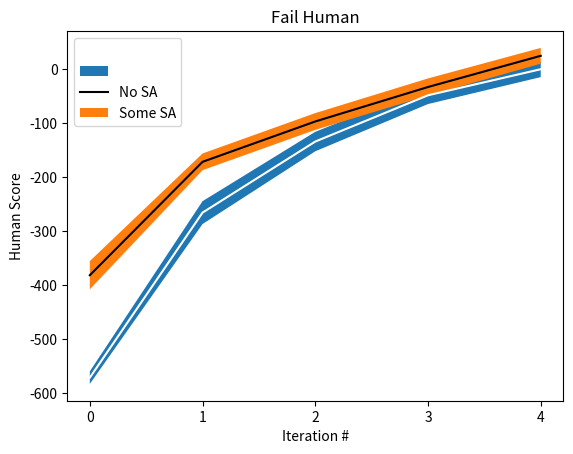

Here is the Python script that generated this plot:
import matplotlib.pyplot as plt
import numpy as np

# curriculum_fail = [[4, 4, 1, 3, 4], [4, 4, 3, 2, 4], [4, 4, 0, 4, 2], [2, 4, 4, 3, 0], [3, 3, 3, 1, 3], [4, 1, 1, 2, 3], [3, 3, 4, 4, 1], [3, 1, 2, 2, 4], [2, 2, 0, 1, 0], [4, 4, 2, 3, 3], [3, 2, 2, 3, 0], [3, 4, 3, 4, 2], [3, 4, 3, 3, 2], [4, 4, 1, 2, 0], [4, 1, 2, 3, 4], [4, 3, 2, 2, 3], [3, 0, 4, 1, 3], [4, 1, 3, 4, 3], [1, 1, 4, 0, 2], [2, 1, 3, 2, 1], [4, 0, 1, 3, 2], [1, 3, 4, 2, 4], [4, 2, 2, 4, 2], [3, 2, 4, 3, 0], [4, 4, 3, 2, 0], [3, 0, 4, 2, 1], [4, 2, 1, 3, 3], [4, 1, 4, 0, 0], [2, 3, 1, 1, 3], [1, 0, 2, 4, 3]]
#scores_extreme = [[-545.6830069626002, -87.30249027224488, -34.203024853992375, -1.9950722478645986, -3.6406940761595963], [-672.8344305655255, -366.4754923603468, -114.29440449697991, 112.79190826411984, 113.9364578974562], [-535.231829466996, -247.97790047476292, 110.02763184771852, 112.23304893089433, 116.20238541319183], [-519.179657618183, -211.5491688413531, 129.70122316540895, 161.03182989017495, 23.901217669993095], [-665.9187154806538, -543.2036123989725, -371.017434361772, -339.797508391621, 147.9499320203054], [-637.5504222108343, -697.270720338801, -277.30632358140974, -62.06692704285158, -2.0930842829978076], [-659.6532402566479, -251.15062302539846, -298.4861474044022, -107.8519526806629, 204.77323387040346], [-676.2326482259614, -8.371386079495768, 97.13722575009558, 134.4340675669771, 126.1232873976973], [-521.1797214388207, -207.93699848878478, -101.62189211489724, -56.028773765458155, 54.49632672838677], [-555.1350335951743, -107.82109739488824, -419.5935543750109, -135.77111156147726, 230.22960318077176], [-573.091837646351, -87.99221819783001, -127.37431366164382, 103.7292382557853, 83.56102244122997], [-675.7492603836922, -178.9515022864748, -167.99672086065274, -33.801675917288954, 76.35963879355833], [-294.92687463408885, -522.3100073677408, -193.42324572266585, -128.28667529740255, -224.98181291348683], [-523.8131725160057, -165.4624123648293, -84.19419703543326, -4.956880225919917, 111.72281758881664], [-606.2686470388502, -253.7018340626537, 72.3898318189561, 33.821338708454036, 16.941803670603512], [-531.4874402182866, -477.2867757513811, 29.69954379060122, -108.28172919736926, -64.64686595627938], [-569.3937141348671, -256.3425290702052, 17.857942559615736, -26.937830394290653, -11.840226862518383], [-655.5554526139946, -215.7824848047268, -141.4779555217026, 60.403743891714974, 12.86579578958723], [-947.4724539980164, -557.1046571148354, -186.10001776171998, -20.728202863499835, -7.067426589502082], [-526.4503134360635, -12.539408368529806, -45.67255999313595, -58.853131558860085, -65.92063866288113], [-127.43490885107053, -55.88845925955813, 48.44813425966498, -132.8825925302655, -190.742028047234], [-663.887974509732, -263.09829271360604, 189.05542351924748, 163.66005828940223, 119.56755819030043], [-646.0406240504333, -57.885296558413344, 9.844718435130167, 181.94904983286912, 142.467062502966], [-690.6094733822919, -238.1743659013802, -127.62526241469213, -64.77363085053454, 84.88374463289168], [-526.7581638414675, -231.83331339142813, -145.16091672952695, -436.2061555090348, -107.95826693594104], [-599.3880920531474, -23.086054730879788, -125.44997473260528, -147.02171305478657, -147.93842546679667], [-490.34970747511096, -4.640049564912294, -23.685029223024003, 0.03608170203596615, -134.92081945583323], [-705.6707420746518, -266.9582772240445, 126.02767445619534, 96.88907568820854, 115.2887920821039], [-654.8742776230172, -466.60945163450987, -268.9425432907756, -120.59906817794668, -200.17484703744034], [-653.1651434393615, -584.5713028248294, -416.76224038806276, 57.8193163899896, 156.5471047947996], [-513.9074162619015, -83.17644449118836, -40.91044098860493, 105.86668593075737, 108.24248461819919], [-660.4195062733236, -92.01589982836455, -367.9815470265522, -393.6928269419139, -280.3008435613841], [-946.4718722209284, -719.2059784283268, -312.63253497488097, 121.37341013844726, 160.01271460210577], [-654.7255429395566, -759.9510787573327, -538.5975461562039, -482.79348916640913, -490.19025755777227], [-527.4857676160855, -286.0800131511791, -208.58958712891564, -140.14956793024353, 141.83158793384683], [-10.04379684800343, -462.3845043058618, -190.34741752656828, -123.8615611164598, -100.48474372217024], [-717.3313042095655, -261.95924656545935, 73.79388743826688, 42.47989317112752, 120.87520758679747], [-309.0945925910877, -126.06537675547943, -363.8270037074352, -246.48626598843822, 24.012893146380996], [-705.1582867527497, -201.61992615588082, -399.61059083472946, -284.7250434554411, -338.9312388038714], [-717.2220252942582, 36.63492249886777, -76.24931590931814, -46.54976033234475, 80.40713744745301]]

scores_extreme = [[-566.0591524443086, -304.8093201478298, -124.32453435240032, 8.849490654154161, 153.86200011738848], [-528.9228357593786, -177.9720493341519, -65.2954715405539, -82.30134923437986, 85.78653762667261], [-632.7868612626598, -436.5987799810311, -66.45709646126409, -69.62690333006779, -10.342772254969674], [-687.0957276258674, -630.6383550962004, -275.5617570897381, -268.00011240499043, 39.95646764372538], [-527.1511285626266, -375.67232325831316, -164.29862849889938, -75.628911936573, -202.0198726730637], [-539.5702728443717, -202.8482531209425, -65.14725539906652, -2.5009345638310547, 16.395574132936908], [-522.4242998902594, -156.8329110318663, -144.67299921672821, -34.67137875108055, -7.050553975163973], [-688.1753023060637, -55.78993321825569, -15.281767858198304, -28.32686115156954, -0.14024008882077227], [-510.2591563305697, -167.89463807780635, -479.9812174389898, -172.18392618853548, 3.4862560389803066], [-658.3594913491654, 27.477823855291973, 3.7466263601431193, 112.9331309027496, 71.15022726378331], [-636.4183837264146, -701.3335511870056, -254.58696140395006, 178.7960878631307, 103.95926473668294], [-709.6444459280277, -445.4894495194274, -411.9249153172306, 99.58054891113582, 42.39052550767281], [-644.233574077491, 61.620170428162055, -290.5353770161296, -338.4006797835165, 15.862632283450088], [-645.5430526978948, -526.748803042391, -347.42428665763504, -190.82628992100175, -147.24100783265982], [-531.9341568785802, -458.05825413353966, 32.23713990042056, 5.13769903220207, 52.03150293430747], [-527.3230957962686, -100.4634363833847, -126.39799402005784, -150.249537724207, 35.07973405580013], [-607.878187869356, -430.9822946624228, -222.7692952454751, 115.9507900846681, -10.51286498357376], [-520.495182077515, -79.80291498804255, -163.71584529531788, 33.48956368775732, 202.18108668091523], [-378.2795981860598, -303.5424368544916, -39.803626709922426, -28.776487924363728, 133.02212208066092], [-663.9180148219406, -260.61512964581414, -320.0785294733555, -67.16844835869304, 133.67433805524172], [-349.1064923851074, -118.80258345647121, -58.01155394057771, 57.2909022931655, -107.65833591656262], [-652.4235632843016, -567.3108613132796, -480.2522343297037, -278.96422297856526, 56.36394295345328], [-527.39529505049, -352.3458655100182, -87.4427402061204, 82.24571973428378, 27.133698276481528], [-530.8302247360655, 88.68550002596942, 212.24085161849115, 249.26416953015564, 160.01027741592404], [-523.9395652653262, -325.2293470747976, -171.48461259044703, -24.42438988590788, -144.44588199973032], [-527.2019959068027, -96.65733723730104, -59.756544049353785, -429.250170712029, -225.30078049807543], [-628.5567132273653, -155.4410272197804, -9.98613987309072, -55.06504204520854, -72.93075031730076], [-581.6736639540173, -88.89174833052303, -120.09523446690142, -86.46046708124102, -190.78136136713442], [-642.7421002126375, -0.8197973495392226, 75.17419403846517, 23.120331230305116, 183.83772208005973], [-650.3346379614408, -79.22068599718064, -136.5665385877634, -234.56571742743395, -353.9153856897162], [-57.994536533199344, -265.99469993574513, -163.36185303900135, 93.56617070430033, 17.273788525140326], [-527.7466749982698, 46.420241098389894, 157.022754996119, 7.61149189180855, 22.544354250200197], [-692.1114733426458, -755.2466619822566, -239.99142810136118, -137.38784289678668, -22.51917756356601], [-539.3202231861204, -294.04353294073024, -264.84934396480105, -142.54588562515323, 144.21340134206275], [-531.7550329796065, -261.91261396638953, -146.04314669701813, 24.933338745419817, 24.071356406436127], [-671.3736158993415, -728.0359225012065, 158.21100355005734, 20.8132333189067, 7.392254603959543], [-531.235696000075, -273.981402011062, -487.4745415447198, 35.202459566126905, 236.869523720414], [-528.2952965408198, -255.12642768749265, -181.13004742791583, -80.69385614407295, -257.18667541094567], [-507.3180133964669, -155.80594197506662, -244.83014474999231, 17.11189543479055, 20.66012365267259], [-547.5644967410584, -413.637661469291, -71.94766750642955, -194.29948343890146, -38.09949341463229], [-876.8463307964919, -690.504831214687, -224.18121188913136, 58.521684803031484, 82.03990250276229], [-657.951015394778, -209.17735145012642, 143.53308668059438, 63.229186278446754, 257.1869014050652], [-522.9466804255692, -273.30629451195455, 213.0589831162634, 88.86940835505035, 36.69826222115141], [-596.3815341485861, -308.0528045684615, 72.65455243499231, 40.33846927633273, 62.01098432420215], [-672.07534811814, -382.08929002272623, -113.35505682972128, -156.10379144439952, 103.0590115084558], [-661.4254250788256, -223.41976937036134, 238.70124880812074, 3.734409717371693, 158.62052535468084], [-662.4484460143013, -36.43834946468165, -39.40462714551668, 247.20165605013685, 56.14033474298848], [-679.2857033309853, -162.45990111225495, -55.90349062482816, 151.5388339062947, 130.0287702176359], [-679.9387142018875, -374.39928373648155, -23.829931104076852, -23.492564412181697, 4.3914781472770015], [-525.5223668561852, -444.8951468389035, -44.0585566027993, -0.7411600048243543, -52.811998216145184], [-673.4894747334444, -141.32346083707688, -17.220762233627518, -246.78850066672507, -221.8570554226572], [-271.8849014192414, -291.00500751736865, -72.03802498481329, 152.27269524279166, 163.80772387828046], [-341.3583547434463, -70.39241850710177, -0.8452194882104067, 43.71239610196022, -12.771143556281928], [-615.749582441407, -219.49892067356268, -24.791878729424603, -31.164784406432897, -59.5745749108728], [-526.0790258404737, -639.8414507432138, 45.8505433861057, -152.73166962648617, -16.22813132122148], [-383.84621140628434, -333.64622397895585, -28.413294273323494, 3.363289218080419, 258.37833493936466], [-682.6978302679717, -249.03797170549873, -396.0695967361005, -445.2592229364421, -237.9489432549602], [-535.205265261453, -388.78589141456075, -342.4420159452553, -11.119780107053797, 76.87859913414903], [-326.6513358295009, -331.37188569974444, -31.361590664220806, -95.13969048464784, -412.9644179455634], [-676.3859848034581, -135.40183877343185, -148.40048263410608, 95.73473034960436, 125.32377375987471], [-584.0264066740785, -460.4627815556272, -186.49474920484323, 62.98427241146262, -145.7984551944753], [-532.5695479894581, -341.25292521186896, -397.1922820526323, -30.104035150042268, 76.77073743836083], [-610.7333658643405, 114.15407955826853, 20.901983179567328, 107.97787237584632, 49.857937224006214], [-514.1937492381194, -84.92682226832711, -59.81521248489291, -37.40818120243129, 58.730192951558465], [-625.4429569291099, -765.5462026820746, -413.15276736355673, 154.3677843594066, 70.12000336217051], [-222.71096286702988, -279.39895847507813, -168.62633332229188, -0.15636638513645948, 0.7668366638106164], [-524.1901527155915, -404.22336225824887, -243.69774046298772, 89.16593916511489, -32.9727607116743], [-632.0926073472699, -335.0344933552051, -500.31572866450676, -336.50217346082496, 61.196196058129075], [-528.5992860538694, -711.09517005262, -171.1708273025517, -151.13634842231812, 49.35811025629605], [-660.6078928731205, -640.9789911690125, -323.31362446295185, -578.0236253743897, -562.306248508478], [-509.8730126059815, -120.58765159082478, -55.69687974456896, -20.008890218809835, -66.15565343237998], [-706.1844923276441, -451.5219339146876, 180.79115255063704, -60.18362167288067, 137.44119708806966], [-608.8267128152429, -181.69448969862518, -454.6722767346335, -91.46765285117078, 92.8455580539908], [-309.05718820045746, -116.39446836841087, -130.64437122979695, -194.20449392365413, -160.6371428072012], [-493.78095793352384, -217.4810963627323, 191.45592403634356, 8.363054554061046, -6.3567889208661255], [-599.044760208784, -286.17762846385824, -236.9001614278879, -62.6551085714991, -12.83448144160774], [-677.8963190834785, -72.03050765848589, 24.093009729110022, 16.233727234040096, -14.874442204261982], [-481.34838622475115, -186.81070267407463, -162.0712243020203, -58.93855953633024, -53.51359039526644], [-649.6015375468775, -759.7963025774252, -458.8710292824124, 15.649803520359134, -217.1317952414639], [-525.8563486557865, -183.25929577776265, -46.97657051122967, 209.2855116371627, 53.79872887644642], [-521.8925438249355, -183.95035526518024, -263.21363722971194, 20.834156199334423, 73.08367048089295], [-660.2787089235783, 6.207085956041909, -429.28509883481064, 209.99145019057158, 258.59025926435004], [-663.4209503547925, -203.55403905857983, -443.3509824378707, -352.22571614403284, 0.036071110736074274], [-542.9195798988687, -7.21534881437469, -126.97609839755503, -281.23449316685617, -40.343478501670496], [-491.1958145370286, 18.372876628271023, -62.34963468108342, -39.8598814109548, -115.15339854479717], [-653.6201739244317, -524.4263186606779, -221.51861652241405, -261.7999403039496, 74.75252431167809], [-508.2844474258906, -28.908707156547433, 1.2743585376272109, 74.30814042597325, 191.43757971462935], [-703.4944141045228, -175.71583317515106, 138.8016031288736, 148.73201461148102, -201.035876671288], [-548.3591836491812, 94.74532030354791, 85.61403121858862, 143.43751250466394, 51.37496765280987], [-697.0004225907683, -444.1744312689166, -385.1113531243351, -321.64971146997516, -343.52594860537084], [-525.0402836252938, -214.6092435814045, -194.38738366921862, -132.8695565366044, -3.1497029259205838], [-717.35285531519, -151.8681156401374, -53.934739852810026, -306.6961839132285, -211.76616728596952], [-534.699910215403, -294.13528213580634, -408.56844025394076, 6.101033031007773, 50.868185650071084], [-592.9188996370225, -67.43298083311902, 43.92874878516335, -49.100203607914956, 79.3801232888891], [-653.3957325998724, -537.7021302603022, -435.4193723228658, -453.16888868725437, -254.83289459835655], [-681.7532703656344, -26.912798076178582, 70.11637231037955, 27.38026999792831, 163.86972356568822], [-562.12971261808, -49.307794243227605, -241.37310688019846, -78.70709307560352, 9.477527241287655], [-525.2054756979472, -394.32511111946104, -90.84984582070022, -305.0786487801364, 27.67773060277717], [-666.9295030277171, -15.013738466235584, -39.82898367118365, 240.04713132842267, -76.98786158908932], [-663.1834798193892, -204.89115346174958, -49.675078686906474, 55.98176556570202, 181.45610228772992]]

#scores_extreme = [[-113.58628831615938, -85.67563532147899, -110.359079126495, 59.283167135194205, 52.455406367073806], [-151.60251689958756, -260.367826978786, 139.71769961938236, 90.06113809812243, -83.44036407866193], [-171.0784342906796, -177.78915361165394, -220.10292656453453, -278.72265071067545, -292.6474499558897], [-387.5031656821289, -208.57281738960532, 104.8968072680027, -16.526333961491623, 109.95485289315079], [-258.915312728939, -199.2162515143967, -104.0664240884183, -116.19082306961266, -35.51420376032968], [-127.50164720320485, -130.80594119958067, -209.31314080382145, -19.12850511654044, 22.0619878473012], [-511.43435228194085, -586.6464902913236, -549.3915813450025, -428.37425446329746, -129.63660612928817], [-490.9694587373406, -105.3487484996393, -148.13760843352333, -170.61042039807884, -127.5166835046933], [-409.2437732069796, -170.63361929237252, -258.16568181799926, -193.51462404993418, -242.8303965118978], [-571.9632916287504, -543.2552683237898, -131.39407223359828, -225.75657426855167, -42.39835152986234], [-613.903906912431, -463.71746950305595, -553.1355791279461, -505.86847331734333, -273.9685343160844], [-416.57495467979015, -250.95026685904386, -182.71369726872564, -98.41630193678348, -3.1015030826320187], [-246.1587888679782, -325.8413543508701, -243.5435168107027, -37.58454367879791, -39.409065626186965], [-211.22127400722223, -200.16687162053023, -67.52111962272564, -233.65554314058832, -331.01424084393585], [-96.53947121685465, -119.87917572779197, -130.21817414982337, -58.81206500844032, -58.93665627653451], [-620.1245701080315, -586.3719342470023, -406.0155083763266, -226.8532109941647, -122.6711862094644], [-568.8803025713438, -59.843702695631066, -285.4726122786958, -51.02135026089017, -83.10214462203086], [-315.6269429311393, -327.8987594588099, -299.42796446024875, -165.2201513832049, -131.21189759363523], [-290.96243806758133, -175.33020520227032, -152.2627411923619, 147.9720038082845, 152.18433218960794], [-484.76266683992196, -541.0841213899912, -231.47149492889048, -275.35251679552664, 38.9271252363495], [-705.3821591676987, -256.8305367970671, -245.38817426709574, -308.0161229083916, -316.8988629849904], [-157.42112131851687, -251.63309868054824, -108.13275702535353, -36.58122322502902, -40.08077424250157], [-241.4181080921299, -217.84814734703286, -151.57703382956916, 5.222191169782596, 219.03776218861748], [-116.6101183051187, 10.639225997534258, -35.07614449189708, 198.39805272348474, 110.2294405218011], [-354.83573308930494, -237.77125304614327, -135.98601760357636, -25.13039524342618, -63.579885837058534], [-224.74253675230156, -117.72668949073893, -215.4330778208142, -118.06976527687043, 214.18762593913962], [-192.31006581206094, -332.9150249114121, -102.81840235051375, -198.09795041948982, 132.5785404248716], [-467.2546715784491, -145.19668963686686, 96.14645346504801, 8.733803997181516, 150.0104035875986], [-1682.952571084552, -204.9150976468192, 135.61194430039785, 3.3756136464374435, 164.33091362077388], [16.753997780402962, -109.2577212550926, 157.44662118881973, 90.20695635262682, 83.52703415530141], [-372.72664525821193, -253.78133720058236, 5.8122322061442535, -19.660132030299028, 179.87697151633296], [-347.07251608445614, -459.5045839047555, -224.0701363738288, -304.28287540559336, -198.86061809492975], [-117.28901963770988, -183.46571520521593, -115.1928227407919, -149.04771565666158, -108.35254348648832], [-570.1173579975169, -144.89637249607017, 80.3405253491477, 190.81091762418947, 59.210932465533006], [-375.65748515557993, -256.0825185297259, -169.69543473092594, -37.942597647569755, 76.97457630755893], [-554.788781757934, -288.67667564644864, 48.13076013890581, -65.65977402174364, 4.487293772514624], [-325.4768044122787, 53.03829142738177, -100.00927222731019, -47.04307107024793, -221.63965314506822], [-227.16395529257088, -124.43672922657906, -124.50966705163273, -172.8758844518242, -146.75621895851077], [-588.2428579271204, -276.52114217189666, -136.64132089698128, -35.71097442488126, 158.22924883243573], [-178.24580444873865, -164.3310141063448, -154.06115207958152, -187.6111889810065, -69.70773359129171], [-64.66080604585399, -93.07957675561421, -67.18138058683988, 68.3103123869164, -58.10066038947609], [-345.9454482830549, -51.42554687184055, -66.95730068056497, -14.835289642604678, 11.328779699428608], [-91.51990417966324, -239.97467745347657, -169.40782365422467, -15.224029565058368, -153.76914070333277], [-161.4371400910224, -175.48402662833223, -82.18773236051511, -116.63812174461091, 29.285572831179955], [-698.4853775369589, -197.6492481792158, -810.6486848931658, -180.76669624018743, 172.42430626634913], [-471.0556664321108, -46.32230332396906, -55.90023227765234, 109.22795168700199, 189.83860828591745], [-192.86496086655492, -149.89253993369366, -97.8991085998639, -116.37134920632937, 179.5395210332112], [-164.73330285539183, -490.9170659951724, -203.57857631369296, -55.28925549638886, -61.04190452547171], [-653.548768970976, -253.56557162727162, -329.32616834997845, -247.1726859471915, -202.46810570448366], [-620.4509507507395, -79.68165704895655, -151.64710606417276, -106.70134820623295, -15.48414595556076], [-123.41946459146047, -362.3696243817069, -292.9074086858035, -595.1906093264442, -692.5840808128169], [-182.53328807257589, -184.2495612285219, -199.34639394804623, -223.41902812390754, -231.47421979885948], [-142.90647714666875, -244.73410810048307, -403.0466610550054, -304.00824455049695, -244.4928034790043], [-590.9722079066827, -70.12182060544956, -35.11760118703936, -69.73594642244174, 3.735415767896613], [-252.4420467350521, -222.5752825532889, -354.4520637128532, -178.7655702674365, -240.9981403812921], [14.926362845488507, -128.04504811500684, -53.79003840902624, -147.82203615477448, 148.46642598760258], [-867.7249068301164, 9.690102985730226, -43.84354363728496, 169.28696082192002, 231.81998796569005], [-596.8837173484865, -565.5204446131149, -242.17890092233625, -234.70190007683874, -9.552869165542818], [-431.2054387968263, -331.03613068724417, -271.563033109791, -1.0549021801460057, -96.99663383785496], [-233.1278958312501, -131.9132676852246, -90.11323358470719, 97.69609745782759, -94.25655802776512], [-316.13896995440257, -102.80425692308646, -150.28611332578544, -225.3396393421238, -137.68177030402074], [-144.8379778195487, -132.0153311770156, 152.1251826270397, -6.812316492927996, -1.468289040138751], [-154.01550677512128, -262.67622063187844, -22.90497684487583, 195.032800816151, 58.950605501697375], [-102.84065844811349, -100.85203807431218, -227.74562488445787, -244.00269405194413, -266.36404627579367], [-125.21547139465856, -141.5132056185283, -237.32773615020045, -232.67135747674456, -208.0899356584498], [-656.4744295298024, -530.3199070233557, -575.4571565842173, -408.9896686997272, -115.30462866205298], [-397.70673800718686, -67.50080751027097, -422.81369148261894, -151.73691886640825, 250.80793192667403], [-315.56494736157276, -174.0790892996891, 59.03447145147008, -65.7466304596813, 14.870955247678406], [-467.85188681994316, -209.1569276097952, -316.27807327182535, -258.77214604917896, 187.191504742139], [-309.4977833418183, -74.43820887284645, -128.02688775905858, -48.173494735038695, -252.13146138249522], [-435.1752865852689, 30.398527560932145, 17.30399207155408, 125.29502035300507, 235.6313475434989], [-161.107766774523, -166.59726173699667, -299.69185856269905, -43.05599480130772, 77.77553677246347], [-646.2069633388821, -141.40024965797608, -187.30424396894205, -231.5980040044007, -270.0741331897527], [-746.6214620562753, -416.1011253469419, -148.30323837697966, 37.9197744843274, -124.63583066991119], [-133.44797367919136, -683.4161342352555, -664.1794004857989, -686.066664457589, -541.8595856393729], [-487.8875637222917, -263.82983970099457, -247.52869244750363, -279.3687815454001, -205.17300665474144], [-645.2893736259077, -89.3036286445045, -49.90029846844614, -27.075155316716906, 70.31305863910114], [-347.5239844503932, -205.58609284745984, -208.86469599584498, -90.64483863060434, -42.020841570779226], [-567.5505544410736, -470.1402478204591, -313.1308701482809, -299.0635774652302, -181.8210936409083], [-165.1053092236785, -120.59874508347544, -40.62538721778883, -85.23985892296999, 239.04313465166516], [-341.5599276304839, -236.00582587972343, -363.1272685185122, -270.9862502675896, -34.49306290051328], [-505.5121772775384, -251.39981682585335, -207.513063245775, -261.6634961891881, -160.45977853981907], [-479.653291000991, -488.13978108496246, -457.7308175412526, -387.2950491413524, -257.37489374355084], [-312.90346087185844, -207.7537606926268, 153.95968604489045, -43.30741379059123, 132.51815341093248], [-640.8960785770162, -403.119776679136, -507.01272730857653, 127.3924314052942, 31.130641821385996], [-411.324609048654, -98.72298318673056, 148.4139673185835, 82.31041304874589, -26.463773338310027], [-629.9714184822126, -590.3096643982886, -317.2862766391018, -368.94462162310737, -271.9542274259201], [-172.17689521982103, -158.78515424461497, 234.3037516430028, 216.81193565576254, 204.42360831850434], [-635.549151047145, -131.39442947263063, -178.95805714753328, -418.4937141168406, -210.2863362558061], [-262.60448540246387, -216.16418919990184, -185.16151929357244, -62.15692855436962, 249.65698872261913], [-165.80032383439257, -49.320567371522145, -171.80841480818285, 64.72092634216129, -11.244065577836148], [-505.4168361269729, -272.21827182955883, -4.036173835281386, -78.91298694637052, -42.336686562509236], [-135.65292117177813, -103.9802507042325, -168.47687890258175, -139.16629025875147, -98.18876300035802], [-226.20893684207036, -263.7665394988244, -175.68054124097972, -106.87860076183183, -94.31701605049558], [-711.5770320760357, -138.896336981869, -89.72865984761556, -154.83668217775, 173.6661208315291], [-166.3708442950619, -138.9431543497962, 101.526884771154, 17.23817333760754, 179.79656661255686], [-621.6611106534324, -177.49484170365815, 13.476023829443644, 60.59945216235733, -11.481807794892173], [-134.6335172658936, -541.3820334894517, -466.1354056202458, -324.57374521286056, -298.1664253225687], [-123.8148024084059, -114.70913764262892, -121.11308791852703, -147.22947400834542, -202.0535868853163], [-589.9319617519707, -89.1661801875558, -3.561339974679325, 150.0325002748627, 244.25686294701137]]
cf = np.asarray(scores_extreme)
cf_mean = np.mean(cf,axis=0)
cf_std = np.std(cf,axis=0)
cf_sem = cf_std / np.sqrt(100)

# curriculum_success = [[1, 1, 2, 0, 0], [0, 0, 1, 3, 2], [1, 4, 4, 2, 3], [0, 1, 2, 4, 3], [0, 2, 4, 3, 1], [1, 2, 0, 0, 1], [1, 4, 1, 3, 3], [0, 1, 0, 1, 1], [0, 3, 4, 3, 0], [0, 1, 3, 2, 2], [0, 1, 2, 0, 4], [0, 0, 1, 4, 0], [1, 0, 0, 1, 0], [0, 1, 3, 0, 3], [0, 0, 0, 4, 4], [1, 0, 0, 3, 2], [1, 2, 2, 1, 2], [0, 0, 2, 1, 1], [0, 1, 1, 0, 3], [1, 1, 4, 2, 4], [1, 1, 2, 4, 2], [2, 0, 1, 4, 0], [2, 1, 2, 4, 2], [0, 2, 4, 1, 4], [0, 1, 1, 4, 3], [0, 1, 1, 2, 3], [1, 1, 1, 4, 0], [1, 4, 3, 1, 2], [0, 2, 0, 4, 1], [0, 1, 1, 3, 3]]
#scores_model = [[-204.2001228051887, -143.0091752417461, -67.38934791931956, -76.31872065850624, -57.32322867370834], [-493.1041830444093, -375.61380110629835, -355.3800869796162, -249.13492853053512, -244.97039279849673], [-669.6268793337501, -179.50635187393746, -48.88122638998848, -93.65711675076948, -52.43349681841711], [-176.9564701416379, -237.09908969119164, 57.32585393724262, 113.78995648297101, 225.91042809270775], [-219.45770988493774, -263.3789049882031, -101.62528070612777, -142.4221672238294, -98.08276705294853], [-286.5346872756845, -233.83172236230993, -459.4421134327963, -234.72232999177214, -128.05144276050981], [-233.3814070570641, -119.27428647258884, -335.50875177967936, -78.83038522045648, -89.9208399487151], [-529.8187626103602, -198.30636470553614, 121.18546589458228, -9.39964475979969, 164.31056394951892], [-712.4429976985599, -119.79714411873212, -51.1662489391258, -83.47081238744906, 97.3113263255462], [-647.239093210158, -219.93578228815915, -360.63812915672577, -85.12417229446308, 34.15964119293411], [-60.86755253367037, -496.28300351403175, -85.91375327733634, -53.33352288299833, -19.593490176238898], [-522.7298874929105, -701.0763337729156, -203.4336277852254, 4.481004021358105, 209.67402311150425], [-224.82624120128935, -11.373796377560243, -103.73469393147425, -38.43732269028125, -270.8510718262656], [-221.89274124887078, 58.42560621960513, 7.790699932404633, 113.24237619194139, 88.16131738874842], [-233.35009627611785, -396.12147461549955, -28.707216389736935, 106.02126634360164, 125.07825663900557], [12.794081152125875, -88.09985418651502, -14.54267215339342, -74.40855824612073, 143.88597800340432], [-1194.1209354098116, -239.36993449052247, -166.87532009103708, -34.98732142687816, 103.49279282239858], [-701.632780436015, -409.8910538354946, -275.97803772101327, -279.23772893310473, -171.0318373001397], [-138.52834300453205, 13.384348458159263, 5.974261033949398, -46.69769086548513, 18.65143326436902], [-127.54844858814837, 157.43694280549016, 180.1605242524103, 240.83163982211346, 149.7056438279607], [-315.47455416383156, -46.55584587722277, -449.15493615705947, -40.273922290035344, -12.417621208237893], [-170.6978739725807, -7.048343327414199, 219.8272311235347, 1.0074194002180434, 38.59365663311213], [-593.4369547667205, -363.0354633042892, -372.9661075070018, -168.52440093793706, 59.782211974550215], [-97.63075290038856, -198.33844330756494, -39.31143364719044, 114.81068921946708, 188.7805395336], [-22.149606068128513, 29.683973512878993, 28.25731348393782, 168.87418302460458, 181.2803015519724], [-408.2373871093765, -333.32819914780623, 6.009420698645752, 8.546213864592477, 39.81996027373209], [-457.3507921395982, -130.8801030335793, -83.43342127338238, 10.017505227029568, 65.3126592076421], [-267.2540810257007, -273.7450682076795, -395.02908462768727, -427.5846207967951, -202.17899284342516], [-211.08018099575347, -254.16422836364623, -144.90078173872735, 71.8003854731491, 219.3234241256473], [-666.1168869114915, -289.6485887293451, -185.5571335637368, 148.16650472383185, 66.44149557716594], [-309.327662644946, -406.12782414707647, -78.31873129681301, -167.39584782159224, 69.89850572897751], [-882.0289406603073, -167.23453918680343, -101.48563603756644, 52.55852045879692, -28.530721595269966], [-546.1367676916449, -175.46931614200412, -9.631969500933774, 221.41099360748302, 247.66558615108346], [-506.46759744425634, -210.69476553673536, -318.3584296609707, -66.1800550980793, 39.76179769473289], [-524.8132514492606, -218.108747674083, 39.86303040557901, 59.388916766723675, 65.24562972928666], [-603.5308026326571, -32.674730627390616, -133.70533723893806, -240.7103913757961, 55.364407360451104], [-86.74338244701308, -90.0682476412841, -112.07135963357953, -110.28306641956915, -276.8250797604416], [-289.52624810195186, 73.35435530220118, 85.10305430400983, 99.40851920900317, 143.46015938661532], [-832.7479604530494, -148.84332970423156, -232.46052092130444, 9.975778240288633, 156.1066373167688], [-289.77546542764856, 2.040819809165351, -11.957162792636277, 72.059075098757, 34.30037839143657]]

scores_model = [[-201.9442137397909, 85.69646754013202, 34.56003908749484, -31.510694533112076, 133.41733987037614], [-564.7935615708855, -195.15832515621247, -20.826634971049963, 7.003398360530349, 12.468256407117575], [-634.0095248339443, -82.91190495721999, -26.090766054654534, 125.99053584843791, 172.3319577330431], [-63.641683832334174, -62.58671129840336, 119.7890873739025, 199.7120398987745, 25.19948055569118], [-192.52591850150213, -250.36792544041154, -278.1827733060477, -50.61419779255461, -117.97426934080575], [-147.14702837244323, -199.82846361681234, 29.548879433715705, 80.774667941849, 66.97856619879032], [-294.4043640868354, -227.10092204417842, -105.46667471553133, 30.1402717321243, -151.35879903200833], [-111.60338033527887, -173.72316893638987, -350.77622507180706, 40.328760789050214, 170.55711163498663], [-56.75516972694245, -332.1048569916808, -175.0189196458993, -65.21116255633434, -261.3917451265555], [175.19994705132137, 88.23364689709503, 3.5990625741525575, 180.286045397015, 187.1611865736822], [-87.13500139792043, -182.5305240278696, 35.34013927366216, -94.16769705030262, 8.84579258034556], [-212.47697240438683, 120.84675785237843, 29.46470406429671, 25.699514534664296, 13.376464616555703], [-137.0957246448726, -223.53234738865459, -148.43578906461457, 115.89633979021389, 152.9157920378775], [-692.6513355134397, -174.34169690154164, 22.020364805917872, 255.15330826799755, 211.78353076071107], [-498.8964858076195, -205.92361817690693, 37.05394305508006, 69.57388814260017, 30.57443848839307], [-134.31582552256776, -154.37030493579778, 27.20479785947946, 40.031177975034424, 153.15705290775162], [-193.54297048344557, -207.19602965546318, -192.3690789936314, -235.41621158730095, -76.59240493052775], [-397.66432985531856, -87.81148690430084, 130.6315049164228, 5.392331523425227, -50.21467781962502], [-722.606970301724, -181.83162366989373, 106.58737024013298, 151.5148824856912, 7.279987070892972], [-594.7899603163758, -159.19241417677136, -13.275625799566175, -263.78206436658394, -138.77591481338303], [-494.04231581718295, -115.82532254300922, 112.22195655184751, 93.11397019863387, -11.005041645497396], [-252.19198686979462, 30.679733313874358, 52.02874261793902, 71.4680354857808, 137.6198706528667], [-501.66276997043894, -256.6434006071948, -429.3487212483922, -488.5382810553394, 69.83995036551944], [-54.31483253837261, 86.79321317916455, -250.80777463170276, -49.011028712359334, -151.1278541079647], [7.555632169692283, 14.813977012264989, 36.3873492433579, 39.59065131640677, 95.54342329883544], [-652.3339527520561, -223.66757104401458, -369.50226264155856, -239.66305008227715, -328.5132621943722], [-395.85963293434764, -164.04653158506522, -306.9922145027187, -320.72293187570824, -86.9313869315932], [-1343.8309212208546, -41.15692554930753, 22.86208824396737, 229.83087483432215, 200.28204186240492], [-554.8369963329715, -37.520916399155645, 99.7737844867074, 189.57252533294007, 82.32736897470761], [-688.5678616578485, -64.00502876820495, -274.6729348129656, 70.20371280300243, 77.14834940188447], [-429.7874888218632, -297.4180440967772, -196.89094748007852, 28.60560297856548, 60.47935449320653], [-794.3025368511637, -247.3441642481599, -271.81410263751775, 76.42479575840791, -19.68835872425781], [-687.8333531134733, -340.9553037203632, -54.41635616726711, -289.5588200865444, -3.93983247603085], [-524.4697394243096, -152.1971332361886, 85.21308331111057, -117.96200458518186, 133.02060795877742], [-186.46662859726763, -147.08779872982615, -116.09688710746313, -265.54478025920247, -151.79685138845838], [-379.03977231207256, -5.9509775290338665, -63.833428544463345, 137.94819072504282, 109.83926797238303], [-546.9872994238284, -77.97199540130092, -32.08884273572063, -70.48488572069206, 160.98204456756451], [-441.6374232755933, -543.917851899782, -512.4358545484527, 99.93096126604114, 129.53848901416478], [-704.9713635901, -114.57796000432954, -418.4667278378104, 47.75542462597039, 66.36134303850639], [-440.3747822945482, -172.99303823961282, -135.58231169928413, 87.22896395179532, 17.780365309852947], [-262.54466260970594, -249.09217841538265, 9.090180454438487, 165.5141262640521, 216.69405607832246], [-670.9535333649438, -64.94397444488689, -253.62593541103683, 8.65129553176853, 15.265940522900376], [-754.2031985362497, -140.52883437305894, -129.23983612546073, -67.54764167262903, 56.006078424712825], [-656.1947793510728, -253.87632352469745, -53.32478892832737, -262.09258324906835, -138.20173737960303], [-131.2028841020236, -147.29210467453797, -90.45326633640346, -29.221462170443566, 35.36501163538431], [-646.0371717511596, 7.043333495548865, -193.04053602657538, -136.63746728860792, 44.380069741293084], [-59.522103848938876, 136.60503438785008, 102.54197226061505, 80.83287133721221, 185.358924056857], [3.6537256639709823, -10.014132656392174, -19.84689575604903, 81.8692870637301, -6.387290238328657], [-251.32891741291377, -217.2266258798129, 106.05965481272888, 87.82818679625298, 99.7090805105217], [-421.54928578859517, -166.3445966001183, -362.0218452999035, -135.57175243106434, 18.63905746069837], [-291.52982646744965, -12.145868673100827, -86.25657984850223, -210.8739805387373, -54.7133284699339], [-136.42681345568198, -38.17212349936165, -159.55618125492447, -81.47925462215468, -81.50317190137935], [-278.57353291843117, -128.67457909089399, -30.731614660929733, -64.41667502567259, -41.4230026850788], [-94.47963206124427, 22.869835030807696, 182.06463532631372, 109.60275819015878, 188.18432746287834], [-688.3341991164243, -330.40816519902324, -515.4207861563516, -448.97473921946255, 61.452165644149964], [-697.4221271060791, -572.7287037422208, -50.15777381235146, -154.87183468750627, -62.31051739354308], [-156.0633440915723, -221.15986383078825, -303.3309706874046, -39.90329695187246, 196.03596043351803], [-325.2423938482758, -304.79556577502433, -316.7697649824657, 22.886417625291806, -166.35774233551862], [71.13073453411104, 30.14916871434924, 9.762745620122962, 91.17184471166708, 95.49043371347061], [-117.3649134366181, -440.6221098479982, -264.994435931554, -303.31917877924235, 29.96339101246404], [-524.2965599707364, -289.1948300993748, -241.9329607744102, -261.23923288215394, -78.51906300015713], [-336.26349969387564, -86.13129738721122, -25.926282787486116, -34.020119689706476, 138.24758184213604], [-698.2567793434702, -368.55366527614814, 3.6350247673278004, 56.44603927263198, 144.77104755787389], [-279.99548223761406, -223.47089012323372, -55.300386755948615, -426.3901022752566, -307.6751447707485], [-526.0583516995569, -98.71000170814193, -56.062700833011476, -64.4166879619653, 169.337160257803], [-447.38221111744195, -79.64150004450866, -42.62793638360285, 16.424610089337413, -318.28583397672867], [-631.754453236245, -35.16679410597283, -297.85405804588044, -85.10128557090454, 142.16621394983088], [-399.90772648976025, -24.91232780347564, -31.151097176120913, 97.98826908150569, 206.38492353040527], [-288.1808609880098, -221.16206669953195, -21.64065681673885, 207.85184097753935, 227.31841772302784], [-564.333110437893, -151.86882534629055, 14.117180531576333, -50.94613065243051, -111.32531987440481], [-60.980279290718535, -62.10118254002272, -138.92879988342438, 13.164360135881907, 150.3876613034662], [-492.54927078606596, -257.14768834643553, -78.0698325825859, -75.30719528810121, -50.91636766103901], [-675.018516362012, -142.08664605655494, -297.28818217607403, -73.1896937017347, -256.88234935827666], [-685.5745628273279, -300.4733335361777, 53.62315517823888, 146.11425694952345, 237.60712406962222], [-36.52594372175004, -35.979166574329064, 52.14272298460909, 15.79294067377084, 111.2576026509352], [12.462661572498448, -107.37895535297885, 52.787452464886904, -14.744797519397224, 221.15242957279398], [-663.6072219617301, -308.6695070071613, 201.41606607515394, -156.0326982908082, -364.69251045231255], [-386.2553677922829, -113.64053741508117, -74.67530457158774, -246.9599950152019, 27.105967134665615], [-396.4051661371751, -406.467385111863, -291.8346471097655, -170.26820045770242, 7.563568513426423], [-148.44853051809014, -109.45829775189443, -65.01771212330385, 99.41294781266447, 84.34866312212083], [-528.1012146731596, -156.09927002814038, 27.22598664764167, 12.891215935059737, -30.214556824463], [-682.9332142826527, -590.206730975418, -233.06821054390383, 53.57282998267546, 112.62370245902665], [-193.90794008016405, -53.51399278186416, -211.997855462306, -273.0935985177392, -119.36962723058832], [-672.4434377925693, -135.22862123623025, -161.15581472997283, 22.217502167775415, 59.74020694874139], [-525.829615174716, -4.641809454285055, -24.466968785740214, -31.590918144996486, 20.612548223188515], [-880.2820847768744, -285.91108785493395, -110.68901565896252, -68.28167396557942, -9.239736824461456], [-611.428660084585, -80.88439042344417, 5.104576119850121, 26.189303037623812, -311.21389322535896], [-382.62680204367115, -261.85961170080986, -341.8648743109469, -393.9121205206678, -282.3230976477072], [-223.85551193947268, -32.50232319308567, -374.4630799577426, -131.8955809833018, -5.502956109451242], [-348.8977357716046, -191.4154891521772, -24.312307970551295, 27.359450125495776, 228.72696430240262], [-295.84474397541976, -660.919669711636, -158.63759592052165, -184.9069159856394, 118.69923204200165], [-173.37077022189106, -133.86272700528406, -67.13138953857471, -142.3057580195238, 192.15593110241798], [-671.3417938018235, -411.02393289502453, -78.8674825827712, -262.14101374553456, -48.00023123023228], [-469.7416802685372, -258.9934993148529, -44.655983940419745, -199.9660901264226, 73.57043078686789], [-33.254199501803086, -222.28786945617148, -224.72047234576888, 90.72215251750443, -147.30640669043936], [-78.06137799894528, -566.247693834827, -47.854385976969105, 72.41762999185076, 198.9000724106651], [-69.42546551130987, -468.24308710458627, -44.87006530875732, 171.5799305610226, 227.1874312047559], [-79.1122459717313, -210.53209868248308, -75.11529087218291, -45.64523586990428, -188.02213104345896], [-534.0526205756591, -53.06278609292143, 134.45060502608834, 145.79324810559166, 234.75854489910085], [-96.48767436541277, -187.7982854255342, -110.62675484696874, 184.481884502853, -54.31327916238329]]


#scores_model = [[-361.06357800852356, 105.69956017719437, 55.60410251882481, 114.1235550321256, 226.20160229024123], [-447.91765695586344, 30.266809441996582, -220.50170915191688, -32.29677324450772, 248.4015485323228], [-637.8629523043825, -71.04450607114366, 7.5160834587571825, 142.91897315869457, 95.23042420520764], [-638.7326091711891, -112.33667029227556, -15.232578846042548, 94.0756469277326, -53.04064344593705], [-650.9346559811999, -99.38409530083472, -131.59214703320896, 257.14742653578406, 163.58191375046394], [-182.98425068302075, 221.23033553767883, 216.96592562115194, 131.5508523174579, 257.5490716667182], [-647.3429989922512, -359.72490929525577, -135.5643915810714, 208.14673267686584, 250.57463767173326], [-480.1399850690758, -51.036979399154085, -2.35593780122048, 231.2104551697154, 122.81902415121469], [-602.9628036491052, -143.88832166088537, -141.186748928632, 252.89574991907952, 252.66594873806608], [-659.5481125858352, -127.08565667922089, 18.325081745378746, 248.7692843131851, 33.71327260414932], [-838.3357019551584, 32.40333682959556, -30.368836753227562, 104.5992482088263, 258.04486607924383], [-663.6736718208465, -183.64418796264005, -23.692343981074206, 247.2000236753097, 219.4178651222432], [-264.3247838964437, 63.82020104073577, 201.87175189171163, 92.01414576856084, 228.64044307657505], [-349.5569667265032, 57.17791507374945, 78.44085396248245, 104.36494951103745, 209.22676143504904], [-728.8573716451713, -125.62875934541835, -116.85636649089872, 100.59512876359018, -168.8181761713206], [-616.5244003304712, -25.740953778587254, 28.340482223614355, 81.46923854172069, 57.57131214611337], [-289.9710970759339, 122.94746746009596, -5.469065282293928, 189.2977657506114, 248.03695892019806], [-654.6064956213663, -146.88882932749817, 129.0119619418329, 113.55619143758172, 217.57310223844343], [-619.2129037390905, -59.41445809535562, 21.485603578473803, 257.60641081256415, 243.3219417460654], [-375.1769341267292, -233.11374539977, -137.05109757175765, 2.342204407854672, 27.198447363591733], [-710.472519005383, -336.8301713781601, -11.243081241811094, -17.291665755627456, 107.28756836757157], [-642.7652410519584, -358.8655210312637, 207.50447374173024, 182.5854897865583, 252.15580310132654], [-481.3639676999413, -174.27076200336538, 183.3053656531485, 252.4672328314336, 248.43719792041838], [-131.722112334802, -162.49880097770364, -168.56245775185366, -123.9832733531343, 202.11032326796268], [-449.9370675241512, -205.52400133281313, 31.305984982204272, 111.26582594405859, 82.97290458166637], [-678.963561882907, 32.40727727403633, 161.31720581456656, 246.5427973679855, 86.7389949479272], [-472.6053758238783, -173.23999148358922, 32.262523035386366, 64.92481182760127, 139.11524834840742], [-701.3729680303234, 73.33298026387868, 227.46526146721044, 256.97431660928595, 9.073661688493251], [-3938.3662757429106, 242.80401069666863, 65.14125138036832, 178.79739026600004, 202.27283422375507], [-408.25577182568344, 90.72995632164536, 116.61500845908249, 146.75813717844764, 205.36012411573387], [-299.26514211366555, 9.461476337051623, 136.52701575601958, 217.57532989839424, 242.25756651801757], [-618.4458496140527, -77.58291027286376, -37.76404525735036, 69.64401502925446, 190.53829425510818], [-208.0094918036838, -10.833588185929608, 88.72799143591705, 165.1802446996593, 154.06840279713973], [-49.719138279355114, 119.27040719993786, 59.46583798308116, 162.37256791351936, 254.51016562428362], [-1013.9543258391292, -21.63624214135409, -56.74503003319734, 166.47032729002632, 239.7222847743761], [-149.99014968697935, -19.5661616645928, -60.4769424706375, 197.5707522475462, 210.2050308090489], [-382.257453961321, 152.5196987121396, 97.47042876669862, 153.03723741913313, 109.2149923720128], [-419.72121448203114, -323.47501434288785, -132.21836999375145, 96.42192942632124, 65.83591442257514], [-328.33840559356645, -220.97345900408874, 230.61900203141266, 86.76892626229576, 247.96473704482318], [-217.62934660289147, -268.43842584254435, -64.00873709346945, 254.83977579854428, 223.373999309808], [-589.3221020929924, -45.9901121730543, 129.3307381010749, -255.322725733158, 241.22588360745198], [-653.2573429375693, -386.6668688432886, -65.62801849501452, 201.48316509422614, 137.58586168122048], [-96.65381938108344, 94.81560791598466, 63.96743466187233, 106.14587768472738, 79.65665317603546], [-527.4521779802428, -546.8689706712332, -11.838373459142739, 33.29521259615209, 97.90171829149432], [-360.34275146556575, 132.37874136578768, 158.09128085832302, 55.90028307825024, 210.30268377718895], [-352.978244750498, -197.06899326261356, 121.83709490640231, 116.88432877103021, 76.27000109234416], [-792.1122090170868, -244.88548219089785, -89.63514751470359, -46.39263752769368, 93.5956722252308], [-663.1464339052934, -25.52362105892755, 108.98450454818149, 18.936898512670837, 166.54988637015836], [-705.2885565435791, -72.72722442111267, -2.4969527679185943, 54.630577792389985, -10.937652568209913], [-276.12168434565064, -349.90434134518966, -119.76274878708341, 108.15748110967397, 75.885664032718], [-128.3456806989231, 9.399066496596527, 11.649394699550053, 14.597646307754792, 73.4579775502289], [-992.6441245536796, 54.75938342213053, 184.89026549342105, 170.14071821176455, 196.61557083750415], [-684.6484797966943, -184.95725463962503, -147.85467376273937, -17.253390223419114, 203.8069543180142], [-208.09338292118514, -50.989774647483266, 85.81570138726113, 239.72819978828971, 250.05793363266918], [-504.89393811937134, -53.92668789457817, 34.02196511019692, -7.650250086842095, -2.219304565467996], [-170.78173398674167, 125.37423447908986, -5.326103512193356, 29.99452731096746, 244.6939562613962], [-5384.912036146233, -20.55370963780464, 172.70907692609745, 60.13191416809368, 122.68664393212627], [-638.3972044447285, -101.07426496918706, 108.57255720200082, 3.847562018753808, 112.20047197236322], [-81.58914839466598, 160.21989867629628, 210.97043099737184, 160.81996593985852, 188.24601486262958], [-928.7579018295428, -230.86859390371743, 21.760083592209664, -31.045327598918895, -22.557242977059456], [-153.35322729667712, 163.72341307778552, 210.62685153562248, 208.60025731050445, 196.5246652099733], [-314.804530381928, -156.08674517484815, -14.436328898320815, 65.05556762821098, -23.44913234087736], [-90.68392317392228, 43.4196749442057, 239.5804900917873, 252.4023320100876, 244.8487365691987], [-614.9013259063954, -229.16016142637233, -13.093349244899674, 201.6025574842221, 160.08207135890265], [-649.3833937636142, -80.29170587010438, -117.08648132529656, 237.86686835662204, 132.24431087943663], [-622.1164264987231, -97.79366771534765, -44.17572312365441, -39.49189732099394, 134.09981731061293], [-632.8332608111396, 20.756997323196366, 198.59532902637966, 242.04794810758835, 61.9011474869259], [-777.2522034325608, 41.97328201255701, 84.04179466694947, 257.397245653314, 252.15306846863845], [-1168.5999090913203, 166.55676143042675, 196.1785164713197, 40.03373374840163, 216.55169177909065], [-502.71556393042994, 57.59769028046617, 191.667365573796, 248.4125068337242, 251.20704757447825], [-94.53772266525868, 48.00221021595341, 84.65996099772833, 12.298883897482503, 158.90330419931917], [-258.43506740277405, -24.899308792089716, 124.53037193628606, 193.03115795033324, 227.35143508092295], [-615.0270076079732, -445.3052861349517, 53.61933892859914, 113.87325384482874, 35.48226679852457], [-748.2900237783913, -118.8312895815782, -132.7120649549679, -97.11731348239736, -42.66406097541164], [-442.9335598175623, 28.647087861436354, 202.01607062013346, 172.80860492278202, 211.76006504239203], [-919.8647227661844, -50.20219271865703, 56.3555401764992, 46.515619777343275, 189.94521711264926], [-255.5096009886207, -306.95443023544357, -124.1049122991097, 257.8745890546673, 72.58004081140547], [-592.9076203288877, -383.16101429989754, -131.3534163859139, 181.96752515911788, 156.04118978860157], [-844.8095057334601, -78.24690854469878, -12.350774773297054, -26.737648785207494, 243.39911625309364], [-621.8961575255498, -268.8783684879021, 17.931574188021536, 74.02942787522665, 251.4402367046006], [-322.6553989225772, 18.73442086636805, 171.93168362135748, 147.30234359522797, 40.805568087873795], [-1525.6022449492273, 46.76811806217584, 108.9679607953509, 176.53934682732103, 250.6146051075033], [-351.6319573431311, 51.74212216209357, -0.4204134317971196, 159.8541026632406, 208.0561174614731], [-1219.7161472525343, -9.344953378032283, 112.38028337255352, 54.619787773763434, 145.36079169241984], [-251.36358320589207, -293.22727224870005, 213.27874113551985, -66.2612680963617, -15.31791714675432], [-674.3464746072477, -3.3280104916298883, -8.550917425685176, 92.42227820536561, 51.823285281900645], [-219.70868769789732, -38.62902623885442, -25.998055865727814, 29.64075905782554, 255.5084126832241], [-162.36042309240185, -36.897173596313465, 31.207170251070796, 243.27055683375633, 153.31299427884042], [-725.2361361315506, -233.01677122039283, 200.12639264236645, 149.51625874701617, 254.1328728737215], [-619.7500880640216, -109.63984087891542, 71.24253360558, 34.52618416961222, 232.1659753838034], [-1056.9302452286427, -170.97882568067098, -94.30619095422679, -6.0884103467687565, 51.97310272470662], [-614.2558734225477, -13.020181539473745, 156.12070953668572, 198.56744463582507, 207.504617313195], [-139.80285518711423, -128.92027970570948, 115.55207307273263, -6.903716987940567, 102.80554997347483], [-134.6787541381057, -247.5924175171987, -44.86529085500435, 157.93114275798354, 208.89077451892845], [-327.44613540618275, -86.3707261096355, -26.023360131637833, 255.80779155122127, 197.72727383562432], [-662.5418567113043, 18.890417011752742, -39.76438915505459, -22.374754221134644, 181.05546521536448], [-263.7918056606127, -284.4817391569833, -14.315623188248747, 245.52245106488778, 146.75478117179873], [-589.9656214420846, -3.5855336342296256, -14.720092233878262, 211.0193068484063, 251.69547096562974], [-709.4205202540695, -112.68684684751445, -40.22082131663317, -65.51407426903219, 134.02312750805464], [-357.5284910922576, -262.093106810505, 125.08033611156688, 162.61735997219233, 209.12119529145616]]
cs = np.asarray(scores_model)
cs_mean = np.mean(cs,axis=0)
cs_std = np.std(cs,axis=0)
cs_sem = cs_std / np.sqrt(100)

x = [0, 1, 2, 3, 4]
plt.plot(x, cf_mean, 'w-')
plt.fill_between(x, cf_mean-cf_sem, cf_mean+cf_sem)
plt.plot(x, cs_mean, 'k-')
plt.fill_between(x, cs_mean-cs_sem, cs_mean+cs_sem)
plt.xticks([0, 1, 2, 3, 4])
plt.ylabel("Human Score")
plt.xlabel("Iteration #")
plt.title("Fail Human")

plt.legend(('','','No SA','Some SA'))
plt.show()
